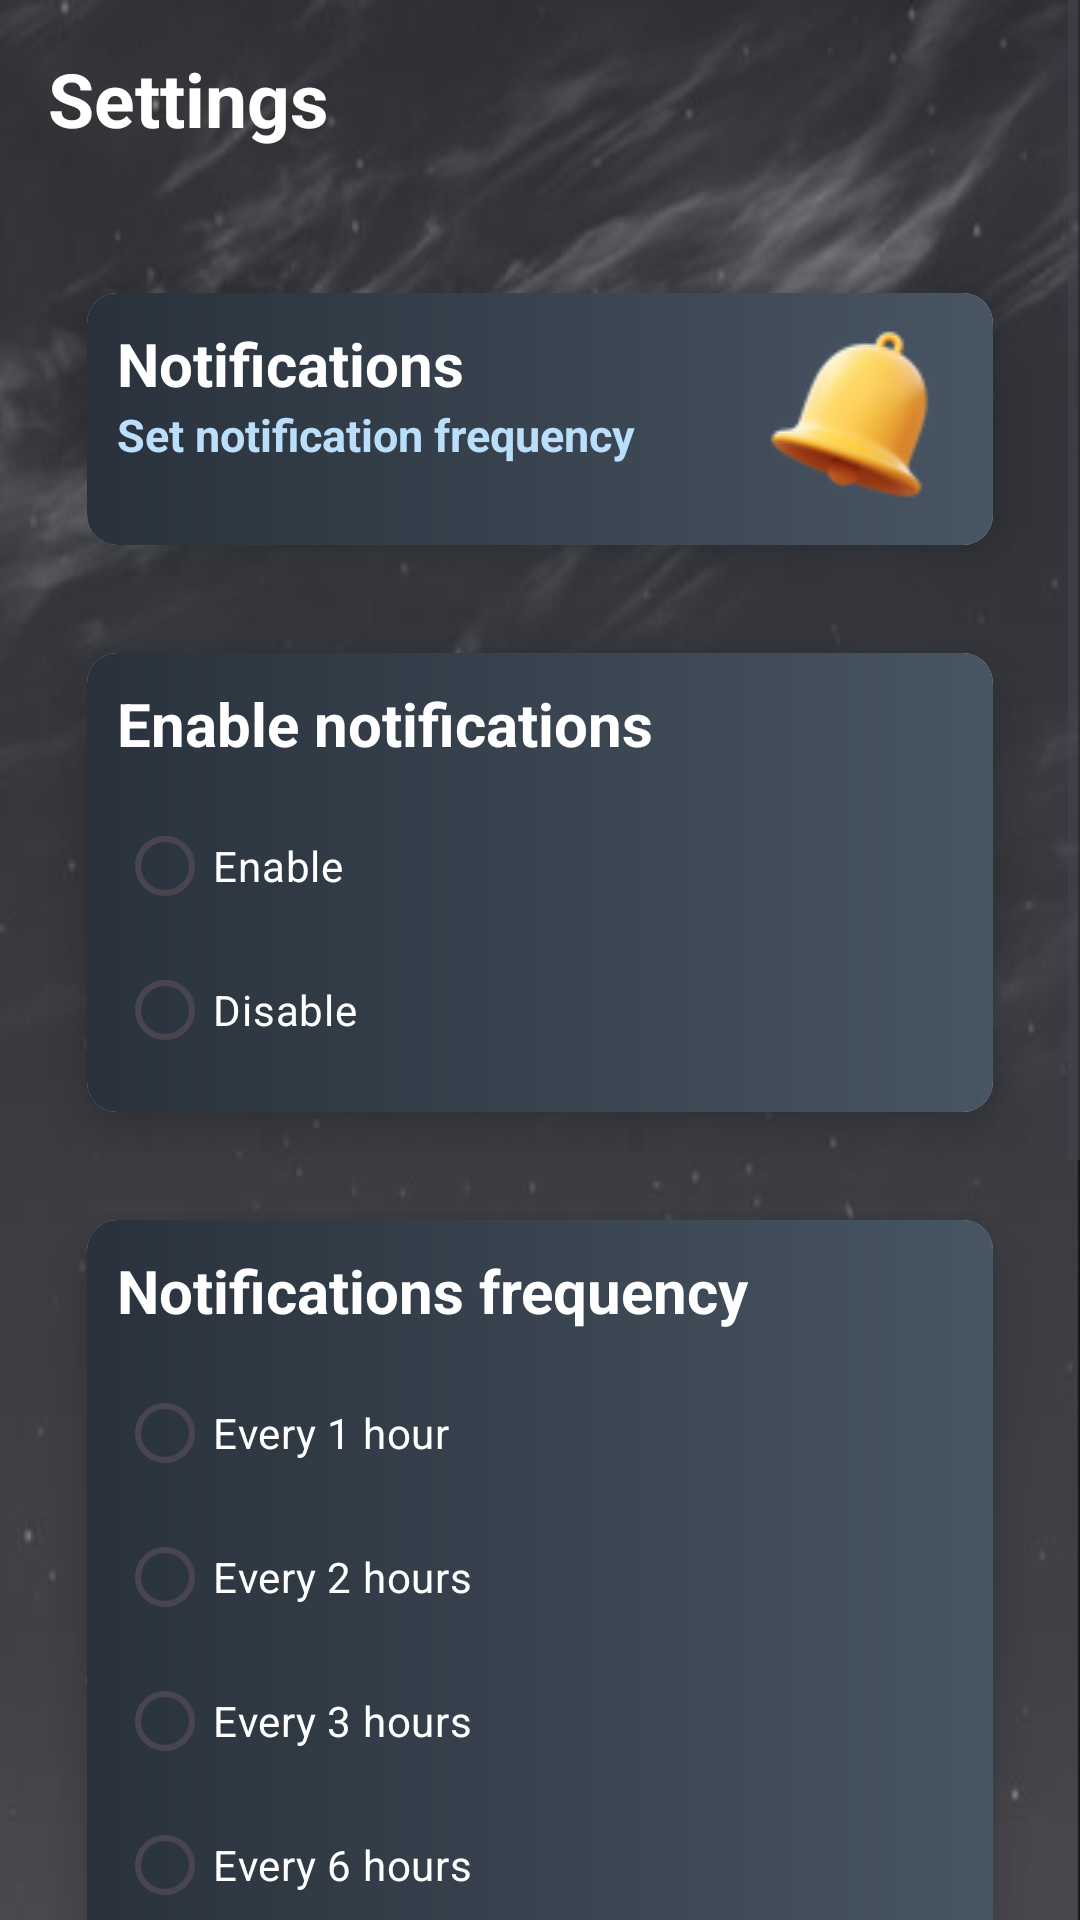

Produce the Android XML layout that renders to this screen, including the resource entries it uses.
<!-- AndroidManifest.xml: application theme Theme.WeatherAppSM -->
<!-- res/layout/activity_settings_notifications.xml -->
<?xml version="1.0" encoding="utf-8"?>
<ScrollView
    xmlns:android="http://schemas.android.com/apk/res/android"
    xmlns:app="http://schemas.android.com/apk/res-auto"
    android:layout_width="fill_parent"
    android:layout_height="fill_parent">

    <LinearLayout
        android:layout_width="match_parent"
        android:layout_height="match_parent"
        android:padding="16dp"
        android:background="@drawable/background_dark">

        <LinearLayout
            android:layout_width="match_parent"
            android:layout_height="wrap_content"
            android:orientation="vertical">

            <TextView
                android:layout_width="wrap_content"
                android:layout_height="wrap_content"
                android:textSize="25sp"
                android:textStyle="bold"
                android:text="@string/settingsMenuTitle"
                android:textColor="@color/white"/>

            <androidx.cardview.widget.CardView
                android:layout_width="match_parent"
                android:layout_height="wrap_content"
                android:layout_marginTop="30dp"
                app:cardCornerRadius="10dp"
                app:cardElevation="10dp"
                app:cardUseCompatPadding="true">

                <LinearLayout
                    android:layout_width="match_parent"
                    android:layout_height="wrap_content"
                    android:id="@+id/idLLNotifications"
                    android:orientation="horizontal"
                    android:padding="10dp"
                    android:weightSum="6"
                    android:background="@drawable/button_gradient">

                    <LinearLayout
                        android:layout_width="wrap_content"
                        android:layout_height="wrap_content"
                        android:layout_weight="5"
                        android:orientation="vertical">

                        <TextView
                            android:layout_width="wrap_content"
                            android:layout_height="wrap_content"
                            android:textSize="20sp"
                            android:textStyle="bold"
                            android:text="@string/notificationsButtonName"
                            android:textColor="@color/white"/>

                        <TextView
                            android:layout_width="wrap_content"
                            android:layout_height="wrap_content"
                            android:textSize="15sp"
                            android:textStyle="bold"
                            android:textColor="@color/button_secondary"
                            android:text="@string/notificationsButtonDescription"/>

                    </LinearLayout>

                    <ImageView
                        android:layout_width="wrap_content"
                        android:layout_height="wrap_content"
                        android:layout_weight="1"
                        android:src="@drawable/bell" />

                </LinearLayout>

            </androidx.cardview.widget.CardView>


            <androidx.cardview.widget.CardView
                android:layout_width="match_parent"
                android:layout_height="wrap_content"

                app:cardCornerRadius="10dp"
                app:cardElevation="10dp"
                app:cardUseCompatPadding="true">

                <LinearLayout
                    android:layout_width="match_parent"
                    android:layout_height="wrap_content"
                    android:orientation="horizontal"
                    android:padding="10dp"
                    android:weightSum="6"
                    android:background="@drawable/button_gradient">

                    <LinearLayout
                        android:layout_width="0dp"
                        android:layout_height="wrap_content"
                        android:layout_weight="5"
                        android:orientation="vertical">

                        <TextView
                            android:layout_width="wrap_content"
                            android:layout_height="wrap_content"
                            android:textSize="20sp"
                            android:textStyle="bold"
                            android:text="@string/enableOptionName"
                            android:layout_marginBottom="10dp"
                            android:textColor="@color/white"/>

                        <RadioGroup
                            android:layout_width="wrap_content"
                            android:layout_height="wrap_content"
                            android:orientation="vertical">

                            <RadioButton
                                android:id="@+id/idRBEnableNotifications"
                                android:layout_width="wrap_content"
                                android:layout_height="wrap_content"
                                android:text="@string/enableOption"
                                android:textColor="@color/white"/>

                            <RadioButton
                                android:id="@+id/idRBDisableNotifications"
                                android:layout_width="wrap_content"
                                android:layout_height="wrap_content"
                                android:text="@string/disableOption"
                                android:textColor="@color/white"/>

                        </RadioGroup>

                    </LinearLayout>

                </LinearLayout>

            </androidx.cardview.widget.CardView>

            <androidx.cardview.widget.CardView
                android:layout_width="match_parent"
                android:layout_height="wrap_content"
                app:cardCornerRadius="10dp"
                app:cardElevation="10dp"
                app:cardUseCompatPadding="true">

                <LinearLayout
                    android:layout_width="match_parent"
                    android:layout_height="wrap_content"
                    android:background="@drawable/button_gradient"
                    android:orientation="horizontal"
                    android:padding="10dp"
                    android:weightSum="6">

                    <LinearLayout
                        android:layout_width="0dp"
                        android:layout_height="wrap_content"
                        android:layout_weight="5"
                        android:orientation="vertical">

                        <TextView
                            android:layout_width="wrap_content"
                            android:layout_height="wrap_content"
                            android:layout_marginBottom="10dp"
                            android:text="@string/notificationsFrequencyOptionName"
                            android:textColor="@color/white"
                            android:textSize="20sp"
                            android:textStyle="bold" />

                        <RadioGroup
                            android:layout_width="wrap_content"
                            android:layout_height="wrap_content"
                            android:orientation="vertical">

                            <RadioButton
                                android:id="@+id/idRB1h"
                                android:layout_width="wrap_content"
                                android:layout_height="wrap_content"
                                android:text="@string/hour1Option"
                                android:textColor="@color/white" />

                            <RadioButton
                                android:id="@+id/idRB2h"
                                android:layout_width="wrap_content"
                                android:layout_height="wrap_content"
                                android:text="@string/hour2Option"
                                android:textColor="@color/white" />

                            <RadioButton
                                android:id="@+id/idRB3h"
                                android:layout_width="wrap_content"
                                android:layout_height="wrap_content"
                                android:text="@string/hour3Option"
                                android:textColor="@color/white" />

                            <RadioButton
                                android:id="@+id/idRB6h"
                                android:layout_width="wrap_content"
                                android:layout_height="wrap_content"
                                android:text="@string/hour6Option"
                                android:textColor="@color/white" />

                            <RadioButton
                                android:id="@+id/idRBOnceADay"
                                android:layout_width="wrap_content"
                                android:layout_height="wrap_content"
                                android:text="@string/onceADayOption"
                                android:textColor="@color/white" />


                        </RadioGroup>



                    </LinearLayout>

                </LinearLayout>

            </androidx.cardview.widget.CardView>

        </LinearLayout>

    </LinearLayout>
</ScrollView>
<!-- resources referenced by this layout -->
<resources>
  <color name="button_secondary">#BBDEFB</color>
  <color name="white">#FFFFFFFF</color>
  <!-- drawable background_dark: png bitmap (drawable, 101758 bytes) -->
  <!-- drawable bell: png bitmap (drawable, 8230 bytes) -->
  <!-- drawable button_gradient (drawable) -->
  <shape xmlns:android="http://schemas.android.com/apk/res/android" android:shape="rectangle" >
      <gradient
          android:startColor="#485563"
  
          android:endColor="#29323c"
          android:angle="180"/>
      <corners
          android:radius="0dp"/>
  
  
  </shape>
  <string name="disableOption">Disable</string>
  <string name="enableOption">Enable</string>
  <string name="enableOptionName">Enable notifications</string>
  <string name="hour1Option">Every 1 hour</string>
  <string name="hour2Option">Every 2 hours</string>
  <string name="hour3Option">Every 3 hours</string>
  <string name="hour6Option">Every 6 hours</string>
  <string name="notificationsButtonDescription">Set notification frequency</string>
  <string name="notificationsButtonName">Notifications</string>
  <string name="notificationsFrequencyOptionName">Notifications frequency</string>
  <string name="onceADayOption">Once a day</string>
  <string name="settingsMenuTitle">Settings</string>
  <style name="Theme.WeatherAppSM" parent="Base.Theme.WeatherAppSM" />
  <style name="Base.Theme.WeatherAppSM" parent="Theme.Material3.DayNight.NoActionBar">
          
          
      </style>
</resources>
